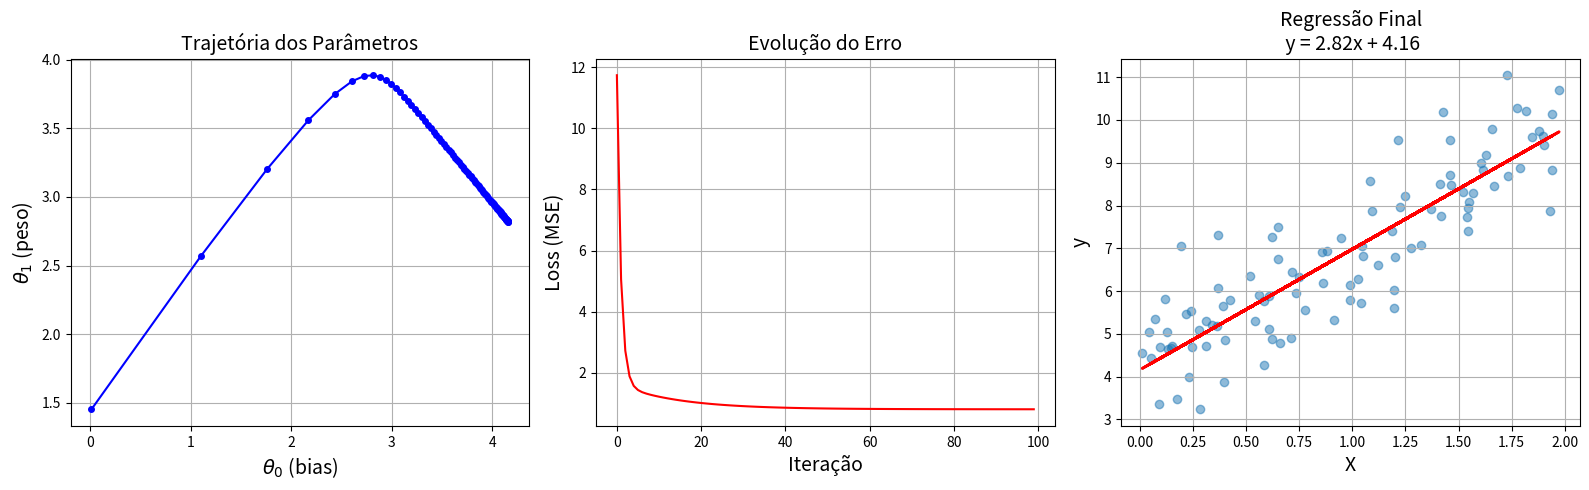

Write the Python code that produced this figure.
import numpy as np
import matplotlib.pyplot as plt

# 1. Gerar dados sintéticos
np.random.seed(42)
X = 2 * np.random.rand(100, 1)  # 100 valores entre 0 e 2
y = 4 + 3 * X + np.random.randn(100, 1)  # Relação linear com ruído

# 2. Adicionar o termo de bias (x0 = 1)
X_b = np.c_[np.ones((100, 1)), X]

# 3. Hiperparâmetros
learning_rate = 0.1
n_iterations = 100

# 4. Inicializar parâmetros aleatoriamente
theta = np.random.randn(2, 1)

# 5. Armazenar histórico para visualização
theta_history = [theta]
loss_history = []

# 6. Algoritmo Gradient Descent
for iteration in range(n_iterations):
    # Calcular gradientes (usando TODOS os exemplos)
    gradients = 2/len(X_b) * X_b.T.dot(X_b.dot(theta) - y)
    
    # Atualizar parâmetros
    theta = theta - learning_rate * gradients
    
    # Armazenar histórico
    theta_history.append(theta.copy())
    loss = np.mean((X_b.dot(theta) - y) ** 2)
    loss_history.append(loss)

# 7. Visualização dos resultados
plt.figure(figsize=(16, 5))

# Gráfico 1: Evolução dos parâmetros
plt.subplot(1, 3, 1)
plt.plot([t[0] for t in theta_history], [t[1] for t in theta_history], 'b-',
         marker='o', markersize=4)
plt.xlabel(r'$\theta_0$ (bias)', fontsize=14)
plt.ylabel(r'$\theta_1$ (peso)', fontsize=14)
plt.title('Trajetória dos Parâmetros', fontsize=14)
plt.grid(True)

# Gráfico 2: Evolução do Loss
plt.subplot(1, 3, 2)
plt.plot(loss_history, 'r-')
plt.xlabel('Iteração', fontsize=14)
plt.ylabel('Loss (MSE)', fontsize=14)
plt.title('Evolução do Erro', fontsize=14)
plt.grid(True)

# Gráfico 3: Resultado final
plt.subplot(1, 3, 3)
plt.scatter(X, y, alpha=0.5)
plt.plot(X, X_b.dot(theta), 'r-', linewidth=2)
plt.xlabel('X', fontsize=14)
plt.ylabel('y', fontsize=14)
plt.title(f'Regressão Final\n y = {theta[1][0]:.2f}x + {theta[0][0]:.2f}', fontsize=14)
plt.grid(True)

plt.tight_layout()
plt.show()

# 8. Resultados numéricos
print("\nParâmetros finais:")
print(f"Intercepto (θ₀): {theta[0][0]:.4f}")
print(f"Inclinação (θ₁): {theta[1][0]:.4f}")
print(f"Erro final (MSE): {loss_history[-1]:.4f}")